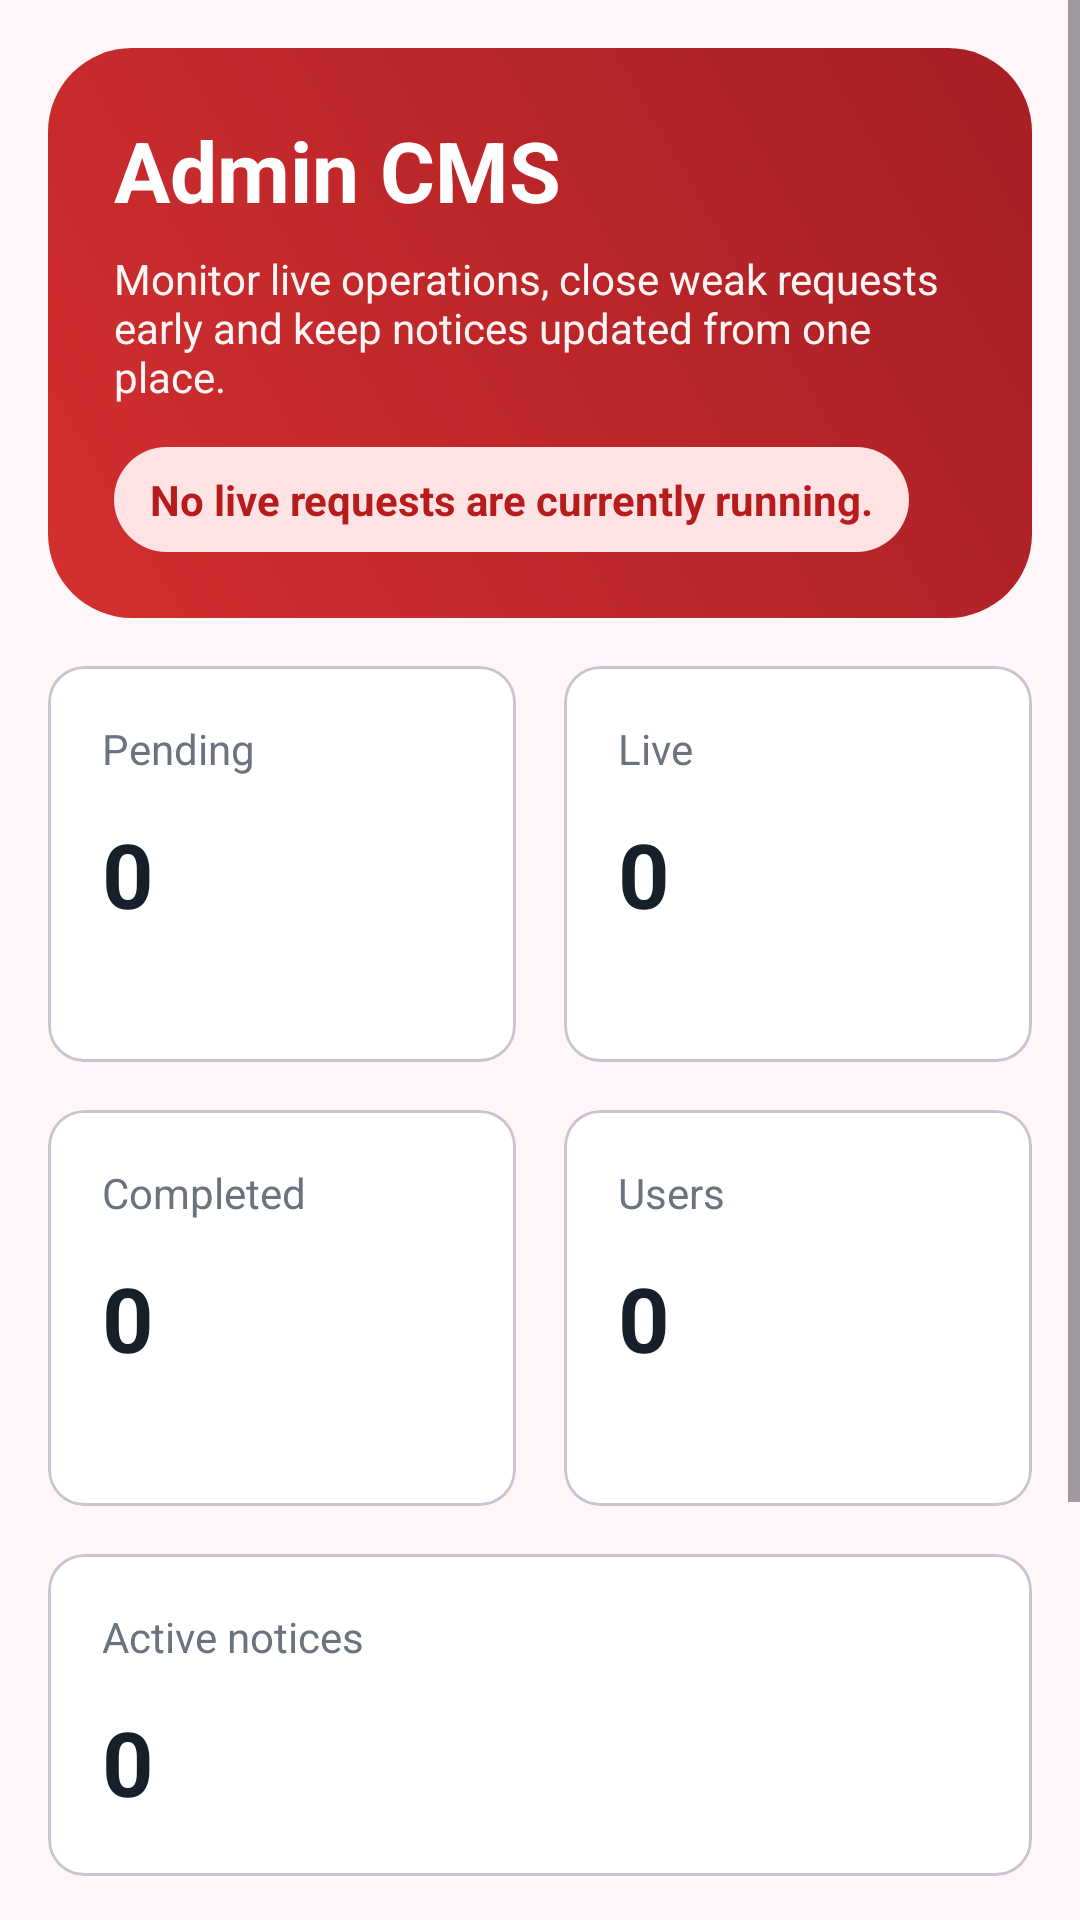

Produce the Android XML layout that renders to this screen, including the resource entries it uses.
<!-- AndroidManifest.xml: application theme Theme.RedPulse -->
<!-- res/layout/fragment_admin_dashboard.xml -->
<?xml version="1.0" encoding="utf-8"?>
<ScrollView xmlns:android="http://schemas.android.com/apk/res/android"
    android:layout_width="match_parent"
    android:layout_height="match_parent"
    android:background="@color/redpulse_background"
    android:fillViewport="true">

    <LinearLayout
        android:layout_width="match_parent"
        android:layout_height="wrap_content"
        android:orientation="vertical"
        android:padding="16dp">

        <LinearLayout
            android:layout_width="match_parent"
            android:layout_height="wrap_content"
            android:background="@drawable/bg_gradient_primary"
            android:orientation="vertical"
            android:padding="22dp">

            <TextView
                android:layout_width="wrap_content"
                android:layout_height="wrap_content"
                android:text="Admin CMS"
                android:textColor="@color/white"
                android:textSize="28sp"
                android:textStyle="bold" />

            <TextView
                android:layout_width="wrap_content"
                android:layout_height="wrap_content"
                android:layout_marginTop="8dp"
                android:text="Monitor live operations, close weak requests early and keep notices updated from one place."
                android:textColor="#FFF5F5" />

            <TextView
                android:id="@+id/tvAdminSummary"
                android:layout_width="wrap_content"
                android:layout_height="wrap_content"
                android:layout_marginTop="14dp"
                android:background="@drawable/bg_chip_red"
                android:paddingStart="12dp"
                android:paddingTop="8dp"
                android:paddingEnd="12dp"
                android:paddingBottom="8dp"
                android:text="No live requests are currently running."
                android:textColor="@color/redpulse_chip_red_text"
                android:textStyle="bold" />
        </LinearLayout>

        <LinearLayout
            android:layout_width="match_parent"
            android:layout_height="wrap_content"
            android:layout_marginTop="16dp"
            android:orientation="horizontal">

            <com.google.android.material.card.MaterialCardView
                android:layout_width="0dp"
                android:layout_height="132dp"
                android:layout_marginEnd="8dp"
                android:layout_weight="1">
                <LinearLayout
                    android:layout_width="match_parent"
                    android:layout_height="match_parent"
                    android:orientation="vertical"
                    android:padding="18dp">
                    <TextView
                        android:layout_width="wrap_content"
                        android:layout_height="wrap_content"
                        android:text="Pending"
                        android:textColor="@color/redpulse_text_secondary" />
                    <TextView
                        android:id="@+id/tvPendingCount"
                        android:layout_width="wrap_content"
                        android:layout_height="wrap_content"
                        android:layout_marginTop="12dp"
                        android:text="0"
                        android:textColor="@color/redpulse_text_primary"
                        android:textSize="30sp"
                        android:textStyle="bold" />
                </LinearLayout>
            </com.google.android.material.card.MaterialCardView>

            <com.google.android.material.card.MaterialCardView
                android:layout_width="0dp"
                android:layout_height="132dp"
                android:layout_marginStart="8dp"
                android:layout_weight="1">
                <LinearLayout
                    android:layout_width="match_parent"
                    android:layout_height="match_parent"
                    android:orientation="vertical"
                    android:padding="18dp">
                    <TextView
                        android:layout_width="wrap_content"
                        android:layout_height="wrap_content"
                        android:text="Live"
                        android:textColor="@color/redpulse_text_secondary" />
                    <TextView
                        android:id="@+id/tvLiveCount"
                        android:layout_width="wrap_content"
                        android:layout_height="wrap_content"
                        android:layout_marginTop="12dp"
                        android:text="0"
                        android:textColor="@color/redpulse_text_primary"
                        android:textSize="30sp"
                        android:textStyle="bold" />
                </LinearLayout>
            </com.google.android.material.card.MaterialCardView>
        </LinearLayout>

        <LinearLayout
            android:layout_width="match_parent"
            android:layout_height="wrap_content"
            android:layout_marginTop="16dp"
            android:orientation="horizontal">

            <com.google.android.material.card.MaterialCardView
                android:layout_width="0dp"
                android:layout_height="132dp"
                android:layout_marginEnd="8dp"
                android:layout_weight="1">
                <LinearLayout
                    android:layout_width="match_parent"
                    android:layout_height="match_parent"
                    android:orientation="vertical"
                    android:padding="18dp">
                    <TextView
                        android:layout_width="wrap_content"
                        android:layout_height="wrap_content"
                        android:text="Completed"
                        android:textColor="@color/redpulse_text_secondary" />
                    <TextView
                        android:id="@+id/tvCompletedCount"
                        android:layout_width="wrap_content"
                        android:layout_height="wrap_content"
                        android:layout_marginTop="12dp"
                        android:text="0"
                        android:textColor="@color/redpulse_text_primary"
                        android:textSize="30sp"
                        android:textStyle="bold" />
                </LinearLayout>
            </com.google.android.material.card.MaterialCardView>

            <com.google.android.material.card.MaterialCardView
                android:layout_width="0dp"
                android:layout_height="132dp"
                android:layout_marginStart="8dp"
                android:layout_weight="1">
                <LinearLayout
                    android:layout_width="match_parent"
                    android:layout_height="match_parent"
                    android:orientation="vertical"
                    android:padding="18dp">
                    <TextView
                        android:layout_width="wrap_content"
                        android:layout_height="wrap_content"
                        android:text="Users"
                        android:textColor="@color/redpulse_text_secondary" />
                    <TextView
                        android:id="@+id/tvUserCount"
                        android:layout_width="wrap_content"
                        android:layout_height="wrap_content"
                        android:layout_marginTop="12dp"
                        android:text="0"
                        android:textColor="@color/redpulse_text_primary"
                        android:textSize="30sp"
                        android:textStyle="bold" />
                </LinearLayout>
            </com.google.android.material.card.MaterialCardView>
        </LinearLayout>

        <com.google.android.material.card.MaterialCardView
            android:layout_width="match_parent"
            android:layout_height="wrap_content"
            android:layout_marginTop="16dp">
            <LinearLayout
                android:layout_width="match_parent"
                android:layout_height="wrap_content"
                android:orientation="vertical"
                android:padding="18dp">
                <TextView
                    android:layout_width="wrap_content"
                    android:layout_height="wrap_content"
                    android:text="Active notices"
                    android:textColor="@color/redpulse_text_secondary" />
                <TextView
                    android:id="@+id/tvNoticeCount"
                    android:layout_width="wrap_content"
                    android:layout_height="wrap_content"
                    android:layout_marginTop="12dp"
                    android:text="0"
                    android:textColor="@color/redpulse_text_primary"
                    android:textSize="30sp"
                    android:textStyle="bold" />
            </LinearLayout>
        </com.google.android.material.card.MaterialCardView>

        <TextView
            android:layout_width="wrap_content"
            android:layout_height="wrap_content"
            android:layout_marginTop="18dp"
            android:text="Quick actions"
            android:textColor="@color/redpulse_text_primary"
            android:textSize="20sp"
            android:textStyle="bold" />

        <LinearLayout
            android:layout_width="match_parent"
            android:layout_height="wrap_content"
            android:layout_marginTop="12dp"
            android:orientation="horizontal">

            <Button
                android:id="@+id/btnGoAdminRequests"
                android:layout_width="0dp"
                android:layout_height="54dp"
                android:layout_marginEnd="8dp"
                android:layout_weight="1"
                android:text="Manage requests" />

            <Button
                android:id="@+id/btnGoAdminUsers"
                android:layout_width="0dp"
                android:layout_height="54dp"
                android:layout_marginStart="8dp"
                android:layout_weight="1"
                android:text="Manage users" />
        </LinearLayout>

        <Button
            android:id="@+id/btnGoAdminNotices"
            android:layout_width="match_parent"
            android:layout_height="54dp"
            android:layout_marginTop="12dp"
            android:text="Manage notices" />
    </LinearLayout>
</ScrollView>
<!-- resources referenced by this layout -->
<resources>
  <color name="redpulse_background">#FFF6F7</color>
  <color name="redpulse_chip_red_text">#B71C1C</color>
  <color name="redpulse_text_primary">#17202A</color>
  <color name="redpulse_text_secondary">#6B7280</color>
  <color name="white">#FFFFFF</color>
  <!-- drawable bg_chip_red (drawable) -->
  <?xml version="1.0" encoding="utf-8"?>
  <shape xmlns:android="http://schemas.android.com/apk/res/android" android:shape="rectangle">
      <solid android:color="@color/redpulse_primary_light" />
      <corners android:radius="999dp" />
  </shape>
  <!-- drawable bg_gradient_primary (drawable) -->
  <?xml version="1.0" encoding="utf-8"?>
  <shape xmlns:android="http://schemas.android.com/apk/res/android" android:shape="rectangle">
      <corners android:radius="28dp" />
      <gradient
          android:angle="45"
          android:endColor="@color/redpulse_primary_dark"
          android:startColor="@color/redpulse_primary" />
  </shape>
  <style name="Theme.RedPulse" parent="Base.Theme.RedPulse" />
  <color name="redpulse_primary_light">#FFE3E4</color>
  <color name="redpulse_primary_dark">#A61E24</color>
  <color name="redpulse_primary">#D32F2F</color>
  <style name="Base.Theme.RedPulse" parent="Theme.Material3.DayNight.NoActionBar">
          <item name="colorPrimary">@color/redpulse_primary</item>
          <item name="colorOnPrimary">@color/white</item>
          <item name="colorPrimaryContainer">@color/redpulse_primary_light</item>
          <item name="colorOnPrimaryContainer">@color/redpulse_chip_red_text</item>
          <item name="colorSecondary">@color/redpulse_secondary</item>
          <item name="colorSurface">@color/redpulse_surface</item>
          <item name="colorSurfaceVariant">@color/redpulse_surface_alt</item>
          <item name="colorOutline">@color/redpulse_border</item>
          <item name="android:windowBackground">@color/redpulse_background</item>
          <item name="android:statusBarColor">@color/redpulse_primary_dark</item>
          <item name="android:navigationBarColor">@color/redpulse_background</item>
          <item name="android:windowLightStatusBar" tools:targetApi="m">false</item>
          <item name="materialCardViewFilledStyle">@style/Widget.RedPulse.Card</item>
          <item name="materialButtonStyle">@style/Widget.RedPulse.Button</item>
          <item name="textInputStyle">@style/Widget.RedPulse.TextInputLayout</item>
      </style>
  <color name="redpulse_secondary">#FF6B6B</color>
  <color name="redpulse_surface">#FFFFFF</color>
  <color name="redpulse_surface_alt">#FFF0F1</color>
  <color name="redpulse_border">#F2D7DA</color>
  <style name="Widget.RedPulse.Card" parent="Widget.Material3.CardView.Elevated">
          <item name="cardBackgroundColor">@color/redpulse_surface</item>
          <item name="strokeColor">@color/redpulse_border</item>
          <item name="strokeWidth">1dp</item>
          <item name="cardCornerRadius">24dp</item>
          <item name="cardElevation">1dp</item>
      </style>
  <style name="Widget.RedPulse.Button" parent="Widget.Material3.Button">
          <item name="android:minHeight">54dp</item>
          <item name="cornerRadius">18dp</item>
          <item name="backgroundTint">@color/redpulse_primary</item>
          <item name="android:textColor">@color/white</item>
      </style>
  <style name="Widget.RedPulse.TextInputLayout" parent="Widget.Material3.TextInputLayout.OutlinedBox">
          <item name="boxCornerRadiusTopStart">18dp</item>
          <item name="boxCornerRadiusTopEnd">18dp</item>
          <item name="boxCornerRadiusBottomStart">18dp</item>
          <item name="boxCornerRadiusBottomEnd">18dp</item>
          <item name="boxStrokeColor">@color/redpulse_border</item>
          <item name="hintTextColor">@color/redpulse_text_secondary</item>
      </style>
</resources>
